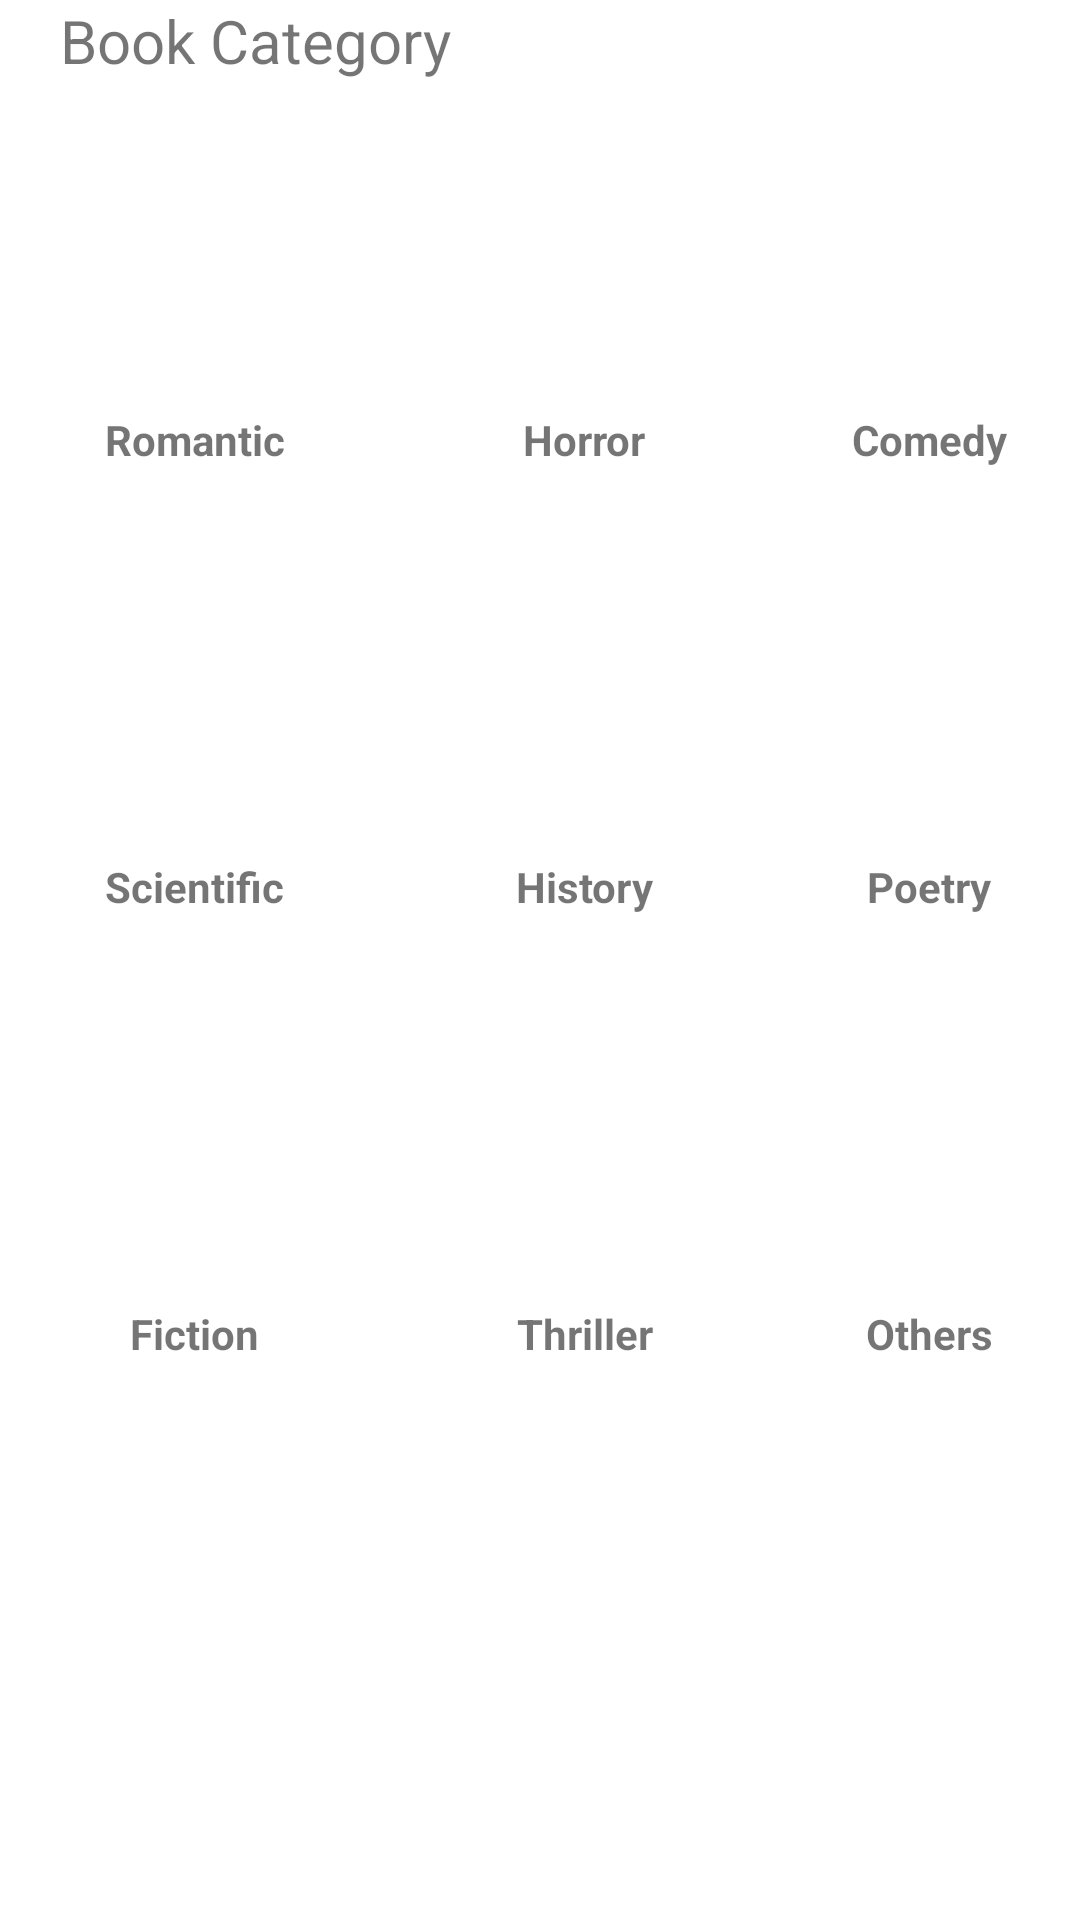

Layout XML and referenced resources for this Android screen:
<!-- AndroidManifest.xml: application theme Theme.PersonalLibrary -->
<!-- res/layout/activity_category.xml -->
<?xml version="1.0" encoding="utf-8"?>
<LinearLayout xmlns:android="http://schemas.android.com/apk/res/android"
    xmlns:app="http://schemas.android.com/apk/res-auto"
    xmlns:tools="http://schemas.android.com/tools"
    android:layout_width="match_parent"
    android:layout_height="match_parent"
    android:orientation="vertical"
    tools:context=".Category">

    <LinearLayout
        android:layout_width="match_parent"
        android:layout_height="wrap_content"
        android:paddingLeft="10dp"
        android:gravity="center_vertical"
        >
        <ImageView
            android:layout_width="wrap_content"
            android:layout_height="wrap_content"
            android:src="@drawable/ic_baseline_arrow_back_24"
            />

        <TextView
            android:layout_width="match_parent"
            android:layout_height="wrap_content"
            android:text="Book Category"
            android:textSize="20dp"
            android:layout_marginLeft="10dp"
            />


    </LinearLayout>

    <LinearLayout
        android:layout_width="match_parent"
        android:layout_height="wrap_content"
        >
       <LinearLayout
           android:layout_width="wrap_content"
           android:layout_height="wrap_content"
           android:orientation="vertical"
           android:gravity="center"
           android:layout_margin="20dp"
           >
           <ImageView
               android:id="@+id/romantic"
               android:layout_width="90dp"
               android:layout_height="90dp"
               android:src="@drawable/book_icon"
               />
           <TextView
               android:layout_width="wrap_content"
               android:layout_height="wrap_content"
               android:text="Romantic"
               android:textStyle="bold"
               />

       </LinearLayout>

        <LinearLayout
            android:layout_width="wrap_content"
            android:layout_height="wrap_content"
            android:orientation="vertical"
            android:gravity="center"
            android:layout_margin="20dp"
            >
            <ImageView
                android:id="@+id/horror"
                android:layout_width="90dp"
                android:layout_height="90dp"
                android:src="@drawable/book_icon"
                />

            <TextView
                android:layout_width="wrap_content"
                android:layout_height="wrap_content"
                android:text="Horror"
                android:textStyle="bold" />

        </LinearLayout>

        <LinearLayout
            android:layout_width="wrap_content"
            android:layout_height="wrap_content"
            android:orientation="vertical"
            android:gravity="center"
            android:layout_margin="20dp"
            >
            <ImageView
                android:id="@+id/comedy"
                android:layout_width="90dp"
                android:layout_height="90dp"
                android:src="@drawable/book_icon"
                />
            <TextView
                android:layout_width="wrap_content"
                android:layout_height="wrap_content"
                android:text="Comedy"
                android:textStyle="bold"
                />

        </LinearLayout>
        
    </LinearLayout>

    <LinearLayout
        android:layout_width="match_parent"
        android:layout_height="wrap_content"
        >
        <LinearLayout
            android:layout_width="wrap_content"
            android:layout_height="wrap_content"
            android:orientation="vertical"
            android:gravity="center"
            android:layout_margin="20dp"
            >
            <ImageView
                android:id="@+id/scientific"
                android:layout_width="90dp"
                android:layout_height="90dp"
                android:src="@drawable/book_icon"
                />
            <TextView
                android:layout_width="wrap_content"
                android:layout_height="wrap_content"
                android:text="Scientific"
                android:textStyle="bold"
                />

        </LinearLayout>

        <LinearLayout
            android:layout_width="wrap_content"
            android:layout_height="wrap_content"
            android:orientation="vertical"
            android:gravity="center"
            android:layout_margin="20dp"
            >
            <ImageView
                android:id="@+id/history"
                android:layout_width="90dp"
                android:layout_height="90dp"
                android:src="@drawable/book_icon"
                />

            <TextView
                android:layout_width="wrap_content"
                android:layout_height="wrap_content"
                android:text="History"
                android:textStyle="bold" />

        </LinearLayout>

        <LinearLayout
            android:layout_width="wrap_content"
            android:layout_height="wrap_content"
            android:orientation="vertical"
            android:gravity="center"
            android:layout_margin="20dp"
            >
            <ImageView
                android:id="@+id/poetry"
                android:layout_width="90dp"
                android:layout_height="90dp"
                android:src="@drawable/book_icon"
                />
            <TextView
                android:layout_width="wrap_content"
                android:layout_height="wrap_content"
                android:text="Poetry"
                android:textStyle="bold"
                />

        </LinearLayout>

    </LinearLayout>

    <LinearLayout
        android:layout_width="match_parent"
        android:layout_height="wrap_content"
        >
        <LinearLayout
            android:layout_width="wrap_content"
            android:layout_height="wrap_content"
            android:orientation="vertical"
            android:gravity="center"
            android:layout_margin="20dp"
            >
            <ImageView
                android:id="@+id/fiction"
                android:layout_width="90dp"
                android:layout_height="90dp"
                android:src="@drawable/book_icon"
                />
            <TextView
                android:layout_width="wrap_content"
                android:layout_height="wrap_content"
                android:text="Fiction"
                android:textStyle="bold"
                />

        </LinearLayout>

        <LinearLayout
            android:layout_width="wrap_content"
            android:layout_height="wrap_content"
            android:orientation="vertical"
            android:gravity="center"
            android:layout_margin="20dp"
            >
            <ImageView
                android:id="@+id/thriller"
                android:layout_width="90dp"
                android:layout_height="90dp"
                android:src="@drawable/book_icon"
                />

            <TextView
                android:layout_width="wrap_content"
                android:layout_height="wrap_content"
                android:text="Thriller"
                android:textStyle="bold" />

        </LinearLayout>

        <LinearLayout
            android:layout_width="wrap_content"
            android:layout_height="wrap_content"
            android:orientation="vertical"
            android:gravity="center"
            android:layout_margin="20dp"
            >
            <ImageView
                android:id="@+id/others"
                android:layout_width="90dp"
                android:layout_height="90dp"
                android:src="@drawable/book_icon"
                />
            <TextView
                android:layout_width="wrap_content"
                android:layout_height="wrap_content"
                android:text="Others"
                android:textStyle="bold"
                />

        </LinearLayout>

    </LinearLayout>
        

    

</LinearLayout>
<!-- resources referenced by this layout -->
<resources>
  <style name="Theme.PersonalLibrary" parent="Theme.MaterialComponents.DayNight.NoActionBar">
          
          <item name="colorPrimary">@color/purple_500</item>
          <item name="colorPrimaryVariant">#FFFFFF</item>
          <item name="colorOnPrimary">#06194A</item>
          
          <item name="colorSecondary">@color/teal_200</item>
          <item name="colorSecondaryVariant">@color/teal_700</item>
          <item name="colorOnSecondary">@color/black</item>
          
          <item name="android:statusBarColor" tools:targetApi="l">?attr/colorPrimaryVariant</item>
          
      </style>
  <color name="purple_500">#FF6200EE</color>
  <color name="teal_200">#FF03DAC5</color>
  <color name="teal_700">#FF018786</color>
  <color name="black">#FF000000</color>
</resources>
